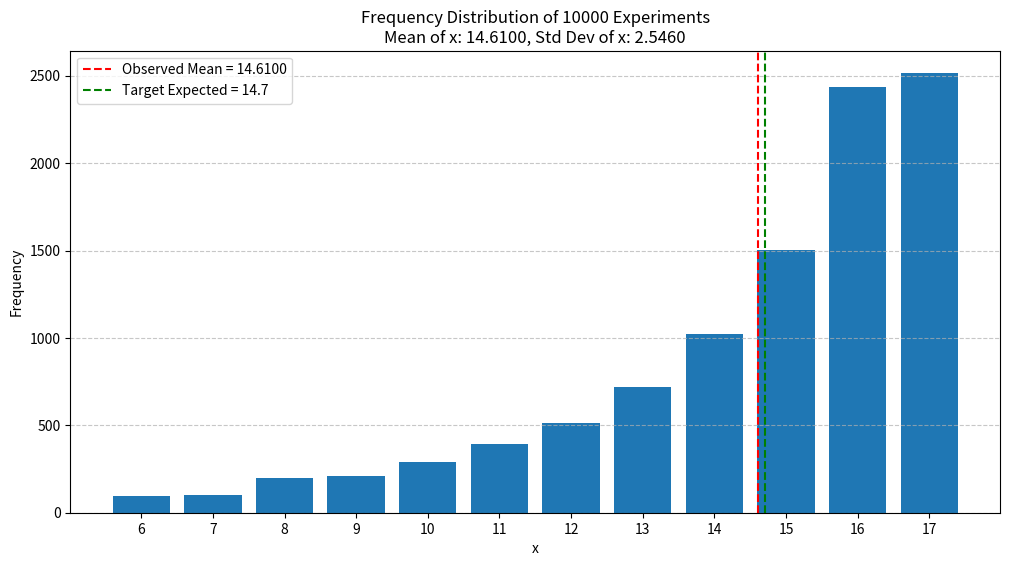

Generate this figure with matplotlib:
import numpy as np
import pandas as pd
from collections import Counter
import matplotlib.pyplot as plt

# Set the number of experiments
num_experiments = 10000

# Define the possible outcomes (starting from 6 and going up)
possible_outcomes = list(range(6, 18))  # This creates a list from 6 to 17 (12 elements)

# Adjust probabilities to get an expected value closer to 14.7
probabilities = [0.01, 0.01, 0.02, 0.02, 0.03, 0.04, 0.05, 0.07, 0.10, 0.15, 0.25, 0.25]

# Run the experiments with the adjusted probabilities
results = np.random.choice(possible_outcomes, size=num_experiments, p=probabilities)

# Create a frequency table
all_counts = {outcome: 0 for outcome in possible_outcomes}
observed_counts = Counter(results)
all_counts.update(observed_counts)

frequency_table = pd.DataFrame(all_counts.items(), columns=['x', 'Frequency'])
frequency_table['Relative Frequency'] = frequency_table['Frequency'] / num_experiments

# Calculate average directly from the frequency table
average_from_freq = sum(row['x'] * row['Frequency'] for _, row in frequency_table.iterrows()) / num_experiments
std_dev = np.std(results)

# Display the summary frequency table
print(f"Summary of {num_experiments} experiments:")
print(frequency_table)

# Display average and standard deviation
print(f"\nAverage (Mean) of x calculated from frequency table: {average_from_freq:.4f}")
print(f"Standard Deviation of x: {std_dev:.4f}")
print(f"Difference from expected 14.7: {abs(average_from_freq - 14.7):.4f}")

# Create a bar chart of the frequencies
plt.figure(figsize=(12, 6))
plt.bar(frequency_table['x'], frequency_table['Frequency'])
plt.xlabel('x')
plt.ylabel('Frequency')
plt.title(f'Frequency Distribution of {num_experiments} Experiments\nMean of x: {average_from_freq:.4f}, Std Dev of x: {std_dev:.4f}')
plt.xticks(frequency_table['x'])
plt.grid(axis='y', linestyle='--', alpha=0.7)

# Add vertical lines for the mean and expected value
plt.axvline(x=average_from_freq, color='r', linestyle='--', label=f'Observed Mean = {average_from_freq:.4f}')
plt.axvline(x=14.7, color='g', linestyle='--', label=f'Target Expected = 14.7')
plt.legend()

plt.savefig('frequency_distribution.png', dpi=150, bbox_inches='tight')
plt.show()
print("\nChart saved to frequency_distribution.png")
